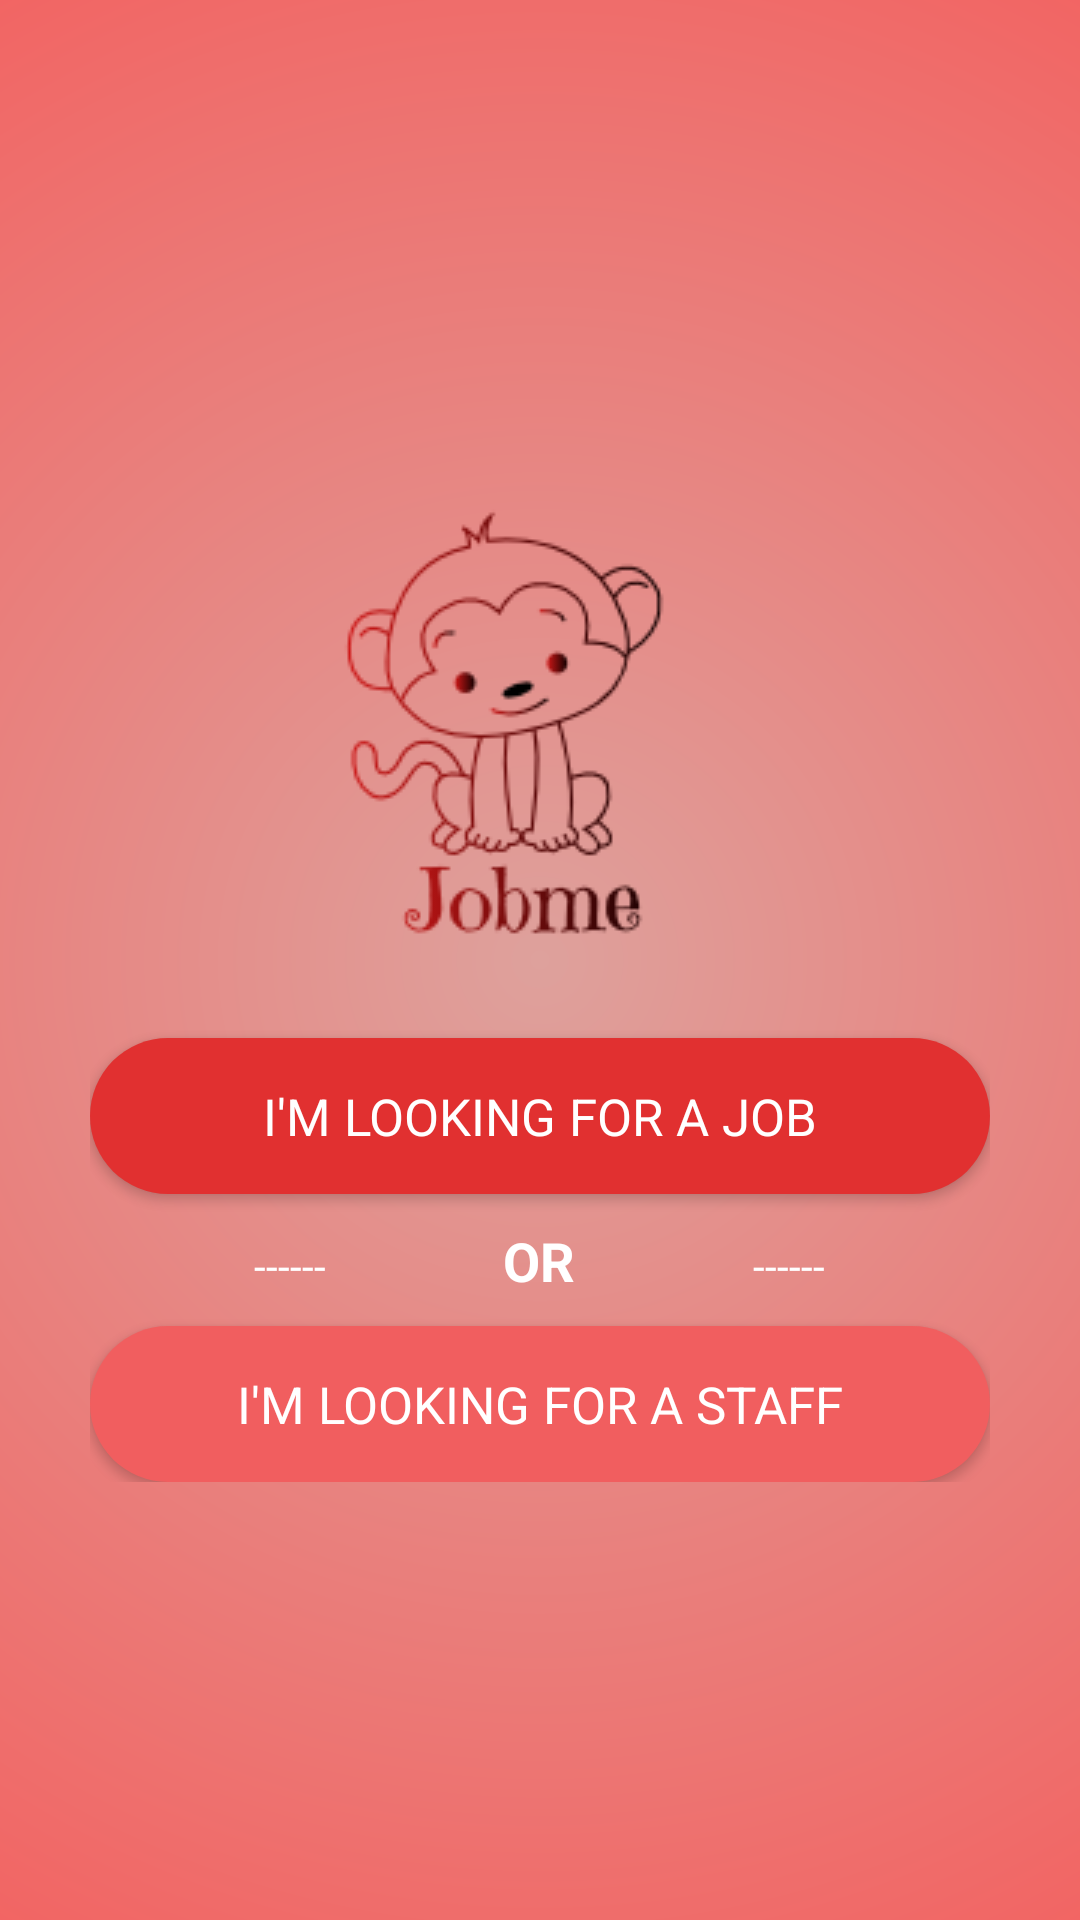

Layout XML and referenced resources for this Android screen:
<!-- AndroidManifest.xml: application theme AppTheme -->
<!-- res/layout/activity_choose_role.xml -->
<?xml version="1.0" encoding="utf-8"?>
<RelativeLayout xmlns:android="http://schemas.android.com/apk/res/android"
    xmlns:app="http://schemas.android.com/apk/res-auto"
    xmlns:tools="http://schemas.android.com/tools"
    android:layout_width="match_parent"
    android:layout_height="match_parent"
    android:orientation="vertical"
    android:background="@drawable/background_login"
    tools:context="com.happycity.project.jobme.activity.ChooseRoleActivity">

    <LinearLayout
        android:layout_width="wrap_content"
        android:layout_height="wrap_content"
        android:orientation="vertical"
        android:layout_centerHorizontal="true"
        android:layout_centerVertical="true">
        <ImageView
            android:layout_width="wrap_content"
            android:layout_height="wrap_content"
            android:src="@drawable/logo"
            android:layout_gravity="center"/>

        <Button
            android:id="@+id/btnLookingForAJob"
            style="@style/Base.Widget.AppCompat.Button.Colored"
            android:layout_width="300dp"
            android:layout_height="52dp"
            android:layout_gravity="center_horizontal"
            android:background="@drawable/button_looking_a_job"
            android:fontFamily="Segoe UI"
            android:text="@string/lookingforajob"
            android:textSize="17sp" />

        <LinearLayout
            android:layout_width="match_parent"
            android:layout_height="wrap_content"
            android:orientation="horizontal"
            android:gravity="center_horizontal"
            android:weightSum="9"
            android:layout_margin="10dp">
            <TextView
                android:layout_width="0dp"
                android:layout_height="wrap_content"
                android:layout_weight="4"
                android:text="@string/lines"
                android:gravity="center"
                android:textColor="@android:color/white"/>
            <TextView
                android:layout_width="24dp"
                android:layout_height="24dp"
                android:text="@string/or"
                android:textSize="18sp"
                android:textStyle="bold"
                android:layout_weight="1"
                android:gravity="center"
                android:textColor="@android:color/white"/>
            <TextView
                android:layout_width="0dp"
                android:layout_height="wrap_content"
                android:layout_weight="4"
                android:text="@string/lines"
                android:gravity="center"
                android:textColor="@android:color/white"/>
        </LinearLayout>
        <Button
            android:id="@+id/btnLookingForAStaff"
            android:layout_width="300dp"
            android:layout_height="52dp"
            android:layout_gravity="center_horizontal"
            android:textColor="@android:color/white"
            android:fontFamily="Segoe UI"
            android:textSize="17sp"
            android:background="@drawable/button_looking_a_staff"
            android:text="@string/lookingforastaff" />
    </LinearLayout>

</RelativeLayout>
<!-- resources referenced by this layout -->
<resources>
  <!-- drawable background_login (drawable) -->
  <?xml version="1.0" encoding="utf-8"?>
  <shape xmlns:android="http://schemas.android.com/apk/res/android">
  
      <gradient
          android:type="radial"
          android:gradientRadius="150%p"
          android:endColor="@color/colorPrimary"
          android:startColor="#dea19c" />
  
  </shape>
  <!-- drawable button_looking_a_job (drawable) -->
  <?xml version="1.0" encoding="utf-8"?>
  <selector xmlns:android="http://schemas.android.com/apk/res/android" >
      <item android:state_pressed="true" >
          <shape android:shape="rectangle"  >
              <corners android:radius="100dip" />
              <gradient android:startColor="@color/colorButtonLookingForAStaff"
                  android:endColor="@color/colorButtonLookingForAJob"  />
          </shape>
      </item>
      <item android:state_focused="true">
          <shape android:shape="rectangle"  >
              <corners android:radius="100dip" />
              <gradient android:startColor="@color/colorButtonLookingForAJob"
                  android:endColor="@color/colorButtonLookingForAStaff"  />
          </shape>
      </item>
      <item >
          <shape android:shape="rectangle"  >
              <corners android:radius="100dip" />
              <gradient android:startColor="@color/colorButtonLookingForAJob"
                  android:endColor="@color/colorButtonLookingForAJob" />
          </shape>
      </item>
  </selector>
  <!-- drawable button_looking_a_staff (drawable) -->
  <?xml version="1.0" encoding="utf-8"?>
  <selector xmlns:android="http://schemas.android.com/apk/res/android" >
      <item android:state_pressed="true" >
          <shape android:shape="rectangle"  >
              <corners android:radius="100dip" />
              <gradient android:startColor="@color/colorButtonLookingForAStaff"
                  android:endColor="@color/colorButtonLookingForAJob"  />
          </shape>
      </item>
      <item android:state_focused="true">
          <shape android:shape="rectangle"  >
              <corners android:radius="100dip" />
              <gradient android:startColor="@color/colorButtonLookingForAJob"
                  android:endColor="@color/colorButtonLookingForAStaff"  />
          </shape>
      </item>
      <item >
          <shape android:shape="rectangle"  >
              <corners android:radius="100dip" />
              <gradient android:startColor="@color/colorButtonLookingForAStaff"
                  android:endColor="@color/colorButtonLookingForAStaff" />
          </shape>
      </item>
  </selector>
  <!-- drawable logo: png bitmap (drawable, 11595 bytes) -->
  <string name="lines">------</string>
  <string name="lookingforajob">I\'m looking for a job</string>
  <string name="lookingforastaff">I\'m looking for a staff</string>
  <string name="or">OR</string>
  <style name="AppTheme" parent="Theme.AppCompat.Light.NoActionBar">
          
          <item name="colorPrimary">@color/colorPrimary</item>
          <item name="colorPrimaryDark">@color/colorPrimaryDark</item>
          <item name="colorAccent">@color/colorAccent</item>
          <item name="android:colorForeground">@color/colorForeground</item>
      </style>
  <color name="colorPrimary">#FB4949</color>
  <color name="colorButtonLookingForAStaff">#F15E5F</color>
  <color name="colorButtonLookingForAJob">#E13030</color>
  <color name="colorPrimaryDark">#F85A5A</color>
  <color name="colorAccent">#FF4081</color>
  <color name="colorForeground">#fad1d2</color>
</resources>
